Dataset: origin_GH_d2.5_CEO_padding_enhanced.4 (GitHub, xin1602/Object_Detection_Tooth). Classes: apical lesion, normal, peri-endo lesion.

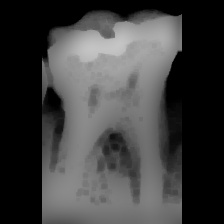
Label: peri-endo lesion

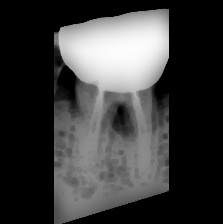
Label: apical lesion

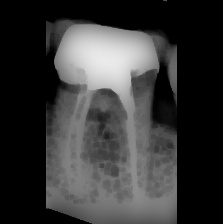
Label: apical lesion

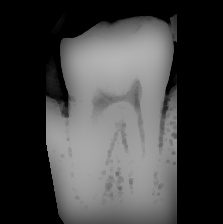
Label: normal

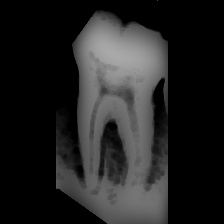
Label: peri-endo lesion

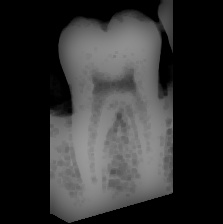
Label: normal
